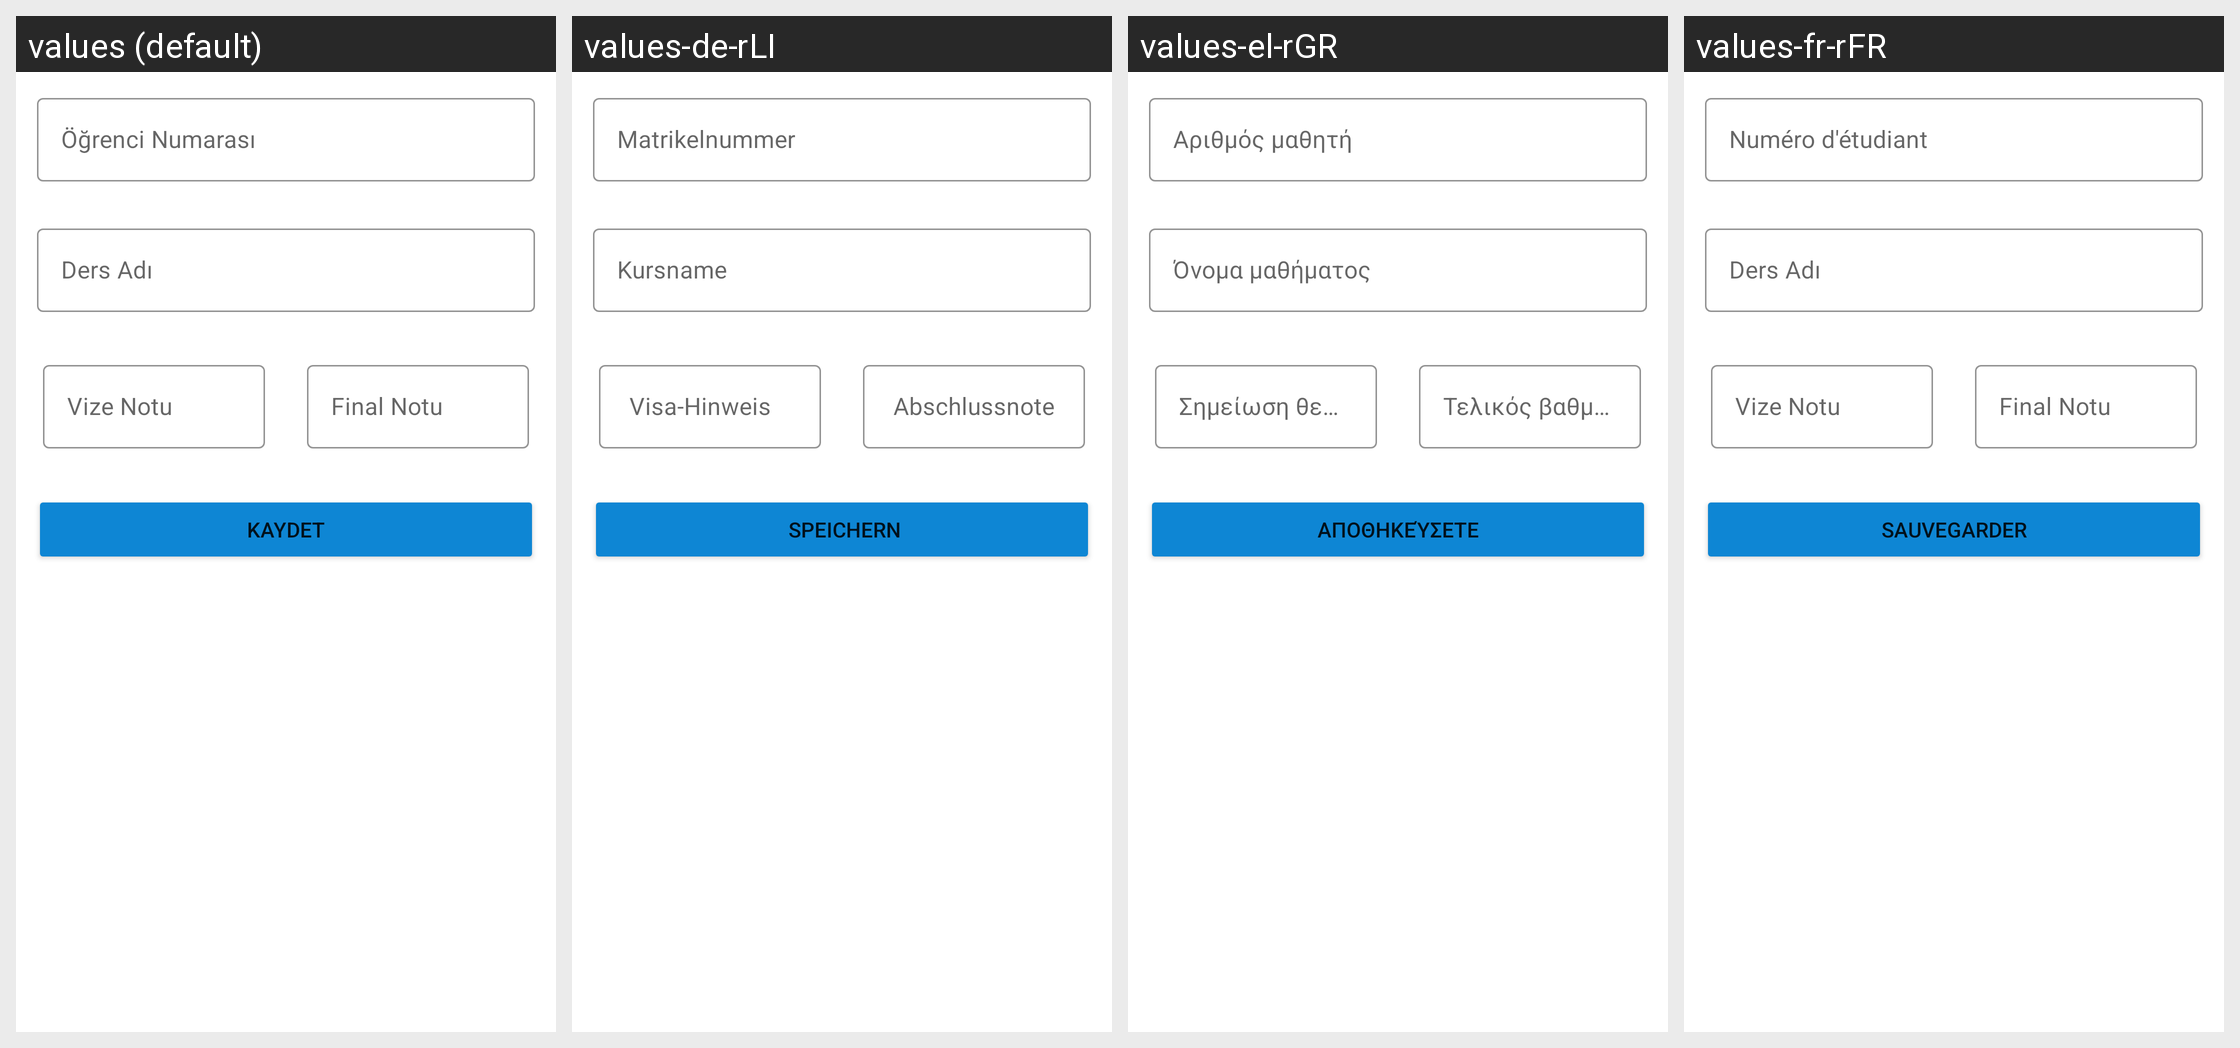

Locale-by-locale string values for the Android screen shown in this grid:
Android screen res/layout/activity_add_new_student_exam.xml rendered under 4 locales, left to right: values (default), values-de-rLI, values-el-rGR, values-fr-rFR. Device: Nexus 5 (rendered at 1080×1920; each locale shown at half size, 540×960, under a caption strip naming it); theme Theme.Camp.
Other locales in the repository, not shown: values-ar, values-ca-rES, values-da-rDK, values-de-rDE, values-en-rGB, values-en-rIN, values-es-rES, values-fr-rCA, values-ja-rJP, values-nl-rBE, values-pl-rPL, values-pt, values-pt-rPT, values-sr-rRS, values-tl-rPH, values-tr.
Strings drawn on this screen, with the default value and each locale's value (text and hints the layout hard-codes, and strings that could not be matched under every locale, appear in the picture but are not listed):

student_number
  values: Öğrenci Numarası
  values-de-rLI: Matrikelnummer 
  values-el-rGR: Αριθμός μαθητή
  values-fr-rFR: Numéro d'étudiant

lesson_name
  values: Ders Adı
  values-de-rLI: Kursname
  values-el-rGR: Όνομα μαθήματος
  values-fr-rFR: Ders Adı  [not translated; the default value is used]

midterm_point
  values: Vize Notu
  values-de-rLI:  Visa-Hinweis
  values-el-rGR: Σημείωση θεώρησης
  values-fr-rFR: Vize Notu  [not translated; the default value is used]

final_point
  values: Final Notu
  values-de-rLI:  Abschlussnote
  values-el-rGR: Τελικός βαθμός
  values-fr-rFR: Final Notu  [not translated; the default value is used]

save_exam
  values: Kaydet
  values-de-rLI:  Speichern
  values-el-rGR: Αποθηκεύσετε
  values-fr-rFR: sauvegarder
